The GitHub repository farisea/my_rUBot_mecanum contains a labelled image folder "traffic_sign_dataset_clase" with 6 categories: forbidden, give way, left, nothing, right, stop. Examples follow, each with its label.

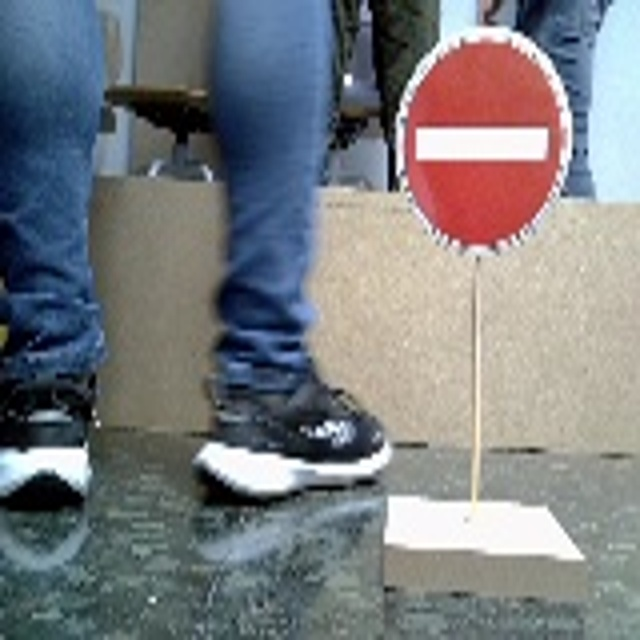
Label: forbidden

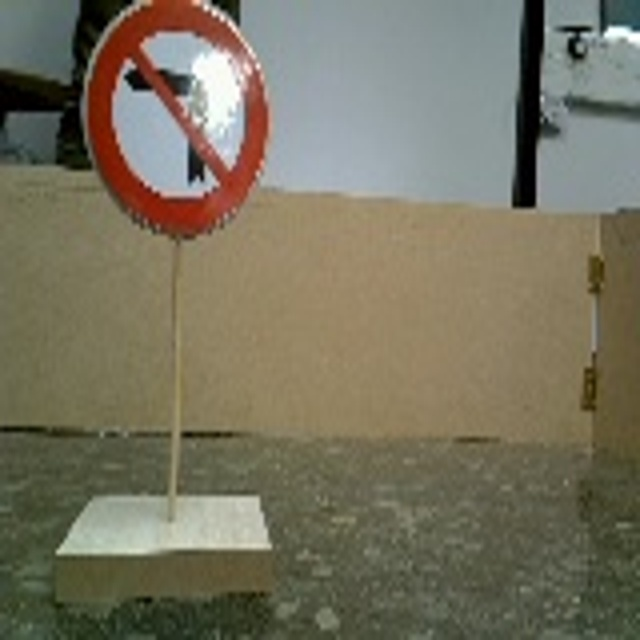
Label: right

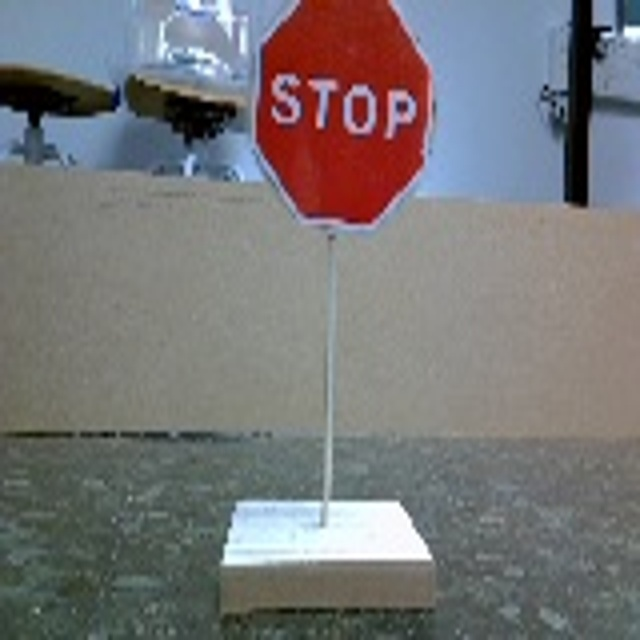
Label: stop

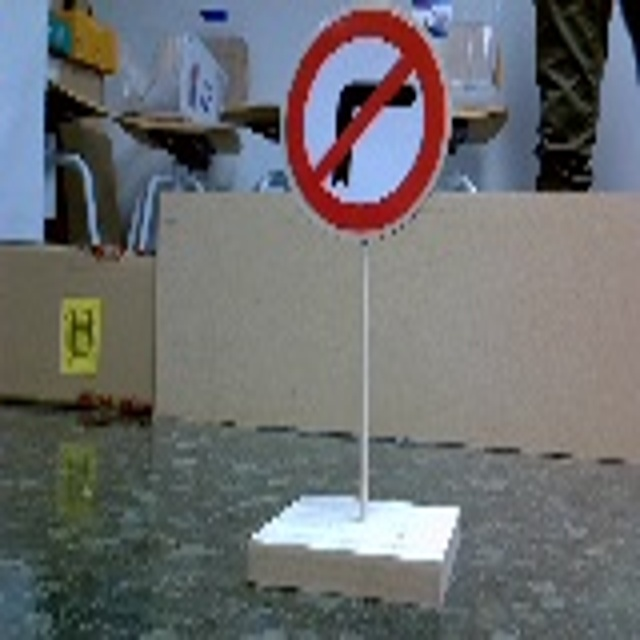
Label: left

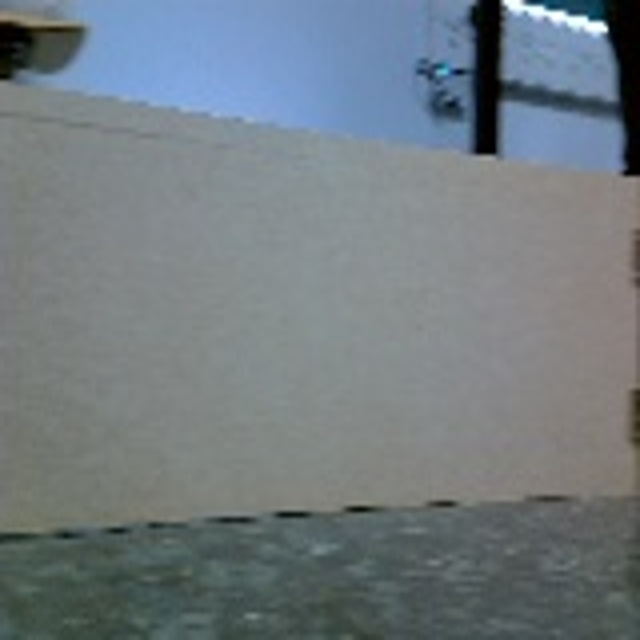
Label: nothing

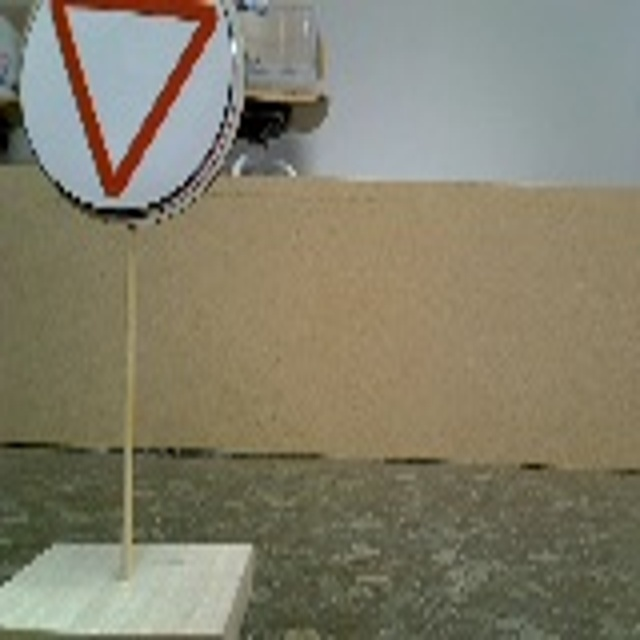
Label: give way
